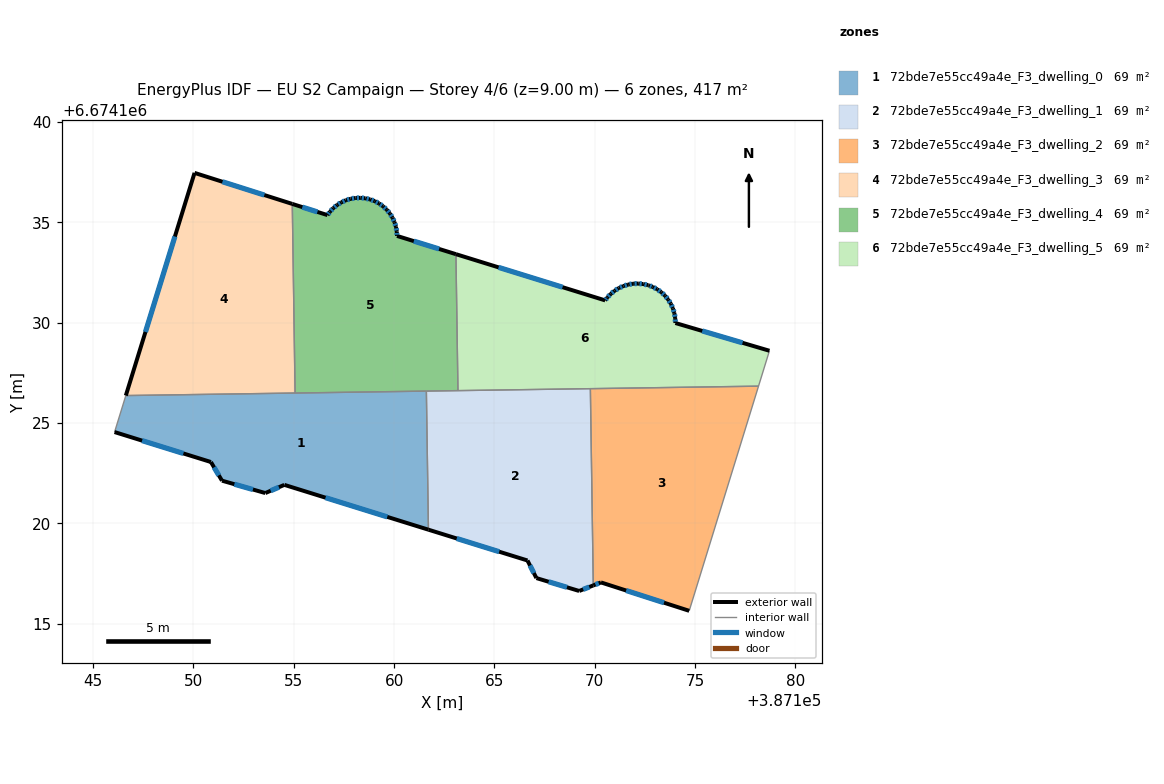
=== STOREY PLAN SPEC (per zone: floor XY polygon, exterior-wall plan segments, windows/doors) ===
zone 1: 72bde7e55cc49a4e_F3_dwelling_0  (69.5 m²)
  floor: (387161.61, 6674126.60) (387161.71, 6674119.69) (387154.53, 6674121.92) (387153.58, 6674121.51) (387151.42, 6674122.13) (387150.87, 6674123.06) (387146.07, 6674124.55) (387146.63, 6674126.37)
  exterior wall: (387150.87, 6674123.06) – (387151.42, 6674122.13)  [1.1 m]
    window: (387151.03, 6674122.80) – (387151.27, 6674122.40)  [0.6 m²]
  exterior wall: (387146.07, 6674124.55) – (387150.87, 6674123.06)  [5.0 m]
    window: (387147.44, 6674124.13) – (387149.50, 6674123.49)  [2.8 m²]
  exterior wall: (387154.53, 6674121.92) – (387161.71, 6674119.69)  [7.5 m]
    window: (387156.58, 6674121.28) – (387159.66, 6674120.33)  [4.1 m²]
  exterior wall: (387153.58, 6674121.51) – (387154.53, 6674121.92)  [1.0 m]
    window: (387153.85, 6674121.63) – (387154.26, 6674121.81)  [0.6 m²]
  exterior wall: (387151.42, 6674122.13) – (387153.58, 6674121.51)  [2.2 m]
    window: (387152.04, 6674121.96) – (387152.97, 6674121.69)  [1.2 m²]
  interior walls: 4
zone 2: 72bde7e55cc49a4e_F3_dwelling_1  (69.5 m²)
  floor: (387169.78, 6674126.72) (387169.93, 6674116.91) (387169.23, 6674116.63) (387167.09, 6674117.28) (387166.65, 6674118.15) (387161.71, 6674119.69) (387161.61, 6674126.60)
  exterior wall: (387161.71, 6674119.69) – (387166.65, 6674118.15)  [5.2 m]
    window: (387163.12, 6674119.25) – (387165.24, 6674118.59)  [2.8 m²]
  exterior wall: (387169.23, 6674116.63) – (387169.93, 6674116.91)  [0.8 m]
    window: (387169.43, 6674116.71) – (387169.73, 6674116.83)  [0.4 m²]
  exterior wall: (387167.09, 6674117.28) – (387169.23, 6674116.63)  [2.2 m]
    window: (387167.70, 6674117.09) – (387168.62, 6674116.82)  [1.2 m²]
  exterior wall: (387166.65, 6674118.15) – (387167.09, 6674117.28)  [1.0 m]
    window: (387166.78, 6674117.90) – (387166.97, 6674117.53)  [0.5 m²]
  interior walls: 4
zone 3: 72bde7e55cc49a4e_F3_dwelling_2  (69.4 m²)
  floor: (387178.16, 6674126.84) (387174.71, 6674115.64) (387170.31, 6674117.06) (387169.93, 6674116.91) (387169.78, 6674126.72)
  exterior wall: (387170.31, 6674117.06) – (387174.71, 6674115.64)  [4.6 m]
    window: (387171.57, 6674116.66) – (387173.45, 6674116.05)  [2.5 m²]
  exterior wall: (387169.93, 6674116.91) – (387170.31, 6674117.06)  [0.4 m]
    window: (387170.04, 6674116.95) – (387170.20, 6674117.02)  [0.2 m²]
  interior walls: 3
zone 4: 72bde7e55cc49a4e_F3_dwelling_3  (69.4 m²)
  floor: (387154.93, 6674135.92) (387155.07, 6674126.50) (387146.63, 6674126.37) (387150.06, 6674137.47)
  exterior wall: (387150.06, 6674137.47) – (387146.63, 6674126.37)  [11.6 m]
    window: (387149.08, 6674134.30) – (387147.61, 6674129.54)  [6.4 m²]
  exterior wall: (387154.93, 6674135.92) – (387150.06, 6674137.47)  [5.1 m]
    window: (387153.54, 6674136.37) – (387151.45, 6674137.03)  [2.8 m²]
  interior walls: 2
zone 5: 72bde7e55cc49a4e_F3_dwelling_4  (69.5 m²)
  floor: (387163.08, 6674133.42) (387163.18, 6674126.62) (387155.07, 6674126.50) (387154.93, 6674135.92) (387156.68, 6674135.37) (387156.80, 6674135.54) (387156.97, 6674135.72) (387157.16, 6674135.87) (387157.37, 6674136.00) (387157.60, 6674136.11) (387157.83, 6674136.18) (387158.07, 6674136.22) (387158.32, 6674136.23) (387158.57, 6674136.20) (387158.80, 6674136.15) (387159.04, 6674136.06) (387159.25, 6674135.95) (387159.45, 6674135.80) (387159.63, 6674135.64) (387159.79, 6674135.45) (387159.92, 6674135.24) (387160.02, 6674135.01) (387160.09, 6674134.78) (387160.14, 6674134.54) (387160.15, 6674134.33)
  exterior wall: (387156.80, 6674135.54) – (387156.68, 6674135.37)  [0.2 m]
    window: (387156.77, 6674135.49) – (387156.72, 6674135.42)  [0.1 m²]
  exterior wall: (387156.97, 6674135.72) – (387156.80, 6674135.54)  [0.2 m]
    window: (387156.92, 6674135.67) – (387156.85, 6674135.59)  [0.1 m²]
  exterior wall: (387157.16, 6674135.87) – (387156.97, 6674135.72)  [0.2 m]
    window: (387157.11, 6674135.83) – (387157.03, 6674135.76)  [0.1 m²]
  exterior wall: (387157.37, 6674136.00) – (387157.16, 6674135.87)  [0.2 m]
    window: (387157.31, 6674135.97) – (387157.22, 6674135.91)  [0.1 m²]
  exterior wall: (387157.60, 6674136.11) – (387157.37, 6674136.00)  [0.2 m]
    window: (387157.53, 6674136.08) – (387157.44, 6674136.03)  [0.1 m²]
  exterior wall: (387157.83, 6674136.18) – (387157.60, 6674136.11)  [0.2 m]
    window: (387157.76, 6674136.16) – (387157.66, 6674136.13)  [0.1 m²]
  exterior wall: (387158.07, 6674136.22) – (387157.83, 6674136.18)  [0.2 m]
    window: (387158.00, 6674136.21) – (387157.90, 6674136.19)  [0.1 m²]
  exterior wall: (387158.32, 6674136.23) – (387158.07, 6674136.22)  [0.2 m]
    window: (387158.25, 6674136.23) – (387158.14, 6674136.22)  [0.1 m²]
  exterior wall: (387158.57, 6674136.20) – (387158.32, 6674136.23)  [0.2 m]
    window: (387158.49, 6674136.21) – (387158.39, 6674136.22)  [0.1 m²]
  exterior wall: (387158.80, 6674136.15) – (387158.57, 6674136.20)  [0.2 m]
    window: (387158.74, 6674136.16) – (387158.63, 6674136.19)  [0.1 m²]
  exterior wall: (387159.04, 6674136.06) – (387158.80, 6674136.15)  [0.2 m]
    window: (387158.97, 6674136.09) – (387158.87, 6674136.12)  [0.1 m²]
  exterior wall: (387159.25, 6674135.95) – (387159.04, 6674136.06)  [0.2 m]
    window: (387159.19, 6674135.98) – (387159.10, 6674136.03)  [0.1 m²]
  exterior wall: (387159.45, 6674135.80) – (387159.25, 6674135.95)  [0.2 m]
    window: (387159.40, 6674135.84) – (387159.31, 6674135.91)  [0.1 m²]
  exterior wall: (387159.63, 6674135.64) – (387159.45, 6674135.80)  [0.2 m]
    window: (387159.58, 6674135.68) – (387159.51, 6674135.76)  [0.1 m²]
  exterior wall: (387159.79, 6674135.45) – (387159.63, 6674135.64)  [0.2 m]
    window: (387159.75, 6674135.50) – (387159.68, 6674135.58)  [0.1 m²]
  exterior wall: (387159.92, 6674135.24) – (387159.79, 6674135.45)  [0.2 m]
    window: (387159.88, 6674135.30) – (387159.83, 6674135.39)  [0.1 m²]
  exterior wall: (387160.02, 6674135.01) – (387159.92, 6674135.24)  [0.2 m]
    window: (387159.99, 6674135.08) – (387159.95, 6674135.17)  [0.1 m²]
  exterior wall: (387160.09, 6674134.78) – (387160.02, 6674135.01)  [0.2 m]
    window: (387160.07, 6674134.85) – (387160.04, 6674134.95)  [0.1 m²]
  exterior wall: (387160.14, 6674134.54) – (387160.09, 6674134.78)  [0.2 m]
    window: (387160.12, 6674134.60) – (387160.11, 6674134.71)  [0.1 m²]
  exterior wall: (387160.15, 6674134.33) – (387160.14, 6674134.54)  [0.2 m]
    window: (387160.14, 6674134.39) – (387160.14, 6674134.48)  [0.1 m²]
  exterior wall: (387163.08, 6674133.42) – (387160.15, 6674134.33)  [3.1 m]
    window: (387162.24, 6674133.68) – (387160.99, 6674134.07)  [1.7 m²]
  exterior wall: (387156.68, 6674135.37) – (387154.93, 6674135.92)  [1.8 m]
    window: (387156.18, 6674135.53) – (387155.43, 6674135.76)  [1.0 m²]
  interior walls: 4
zone 6: 72bde7e55cc49a4e_F3_dwelling_5  (69.4 m²)
  floor: (387178.71, 6674128.61) (387178.16, 6674126.84) (387163.18, 6674126.62) (387163.08, 6674133.42) (387170.52, 6674131.12) (387170.62, 6674131.25) (387170.79, 6674131.44) (387170.99, 6674131.59) (387171.20, 6674131.73) (387171.43, 6674131.83) (387171.67, 6674131.91) (387171.91, 6674131.95) (387172.16, 6674131.96) (387172.41, 6674131.93) (387172.66, 6674131.88) (387172.69, 6674131.86) (387172.89, 6674131.79) (387173.11, 6674131.67) (387173.32, 6674131.53) (387173.50, 6674131.35) (387173.66, 6674131.16) (387173.79, 6674130.95) (387173.90, 6674130.72) (387173.97, 6674130.48) (387174.01, 6674130.23) (387174.02, 6674129.99)
  exterior wall: (387171.43, 6674131.83) – (387171.20, 6674131.73)  [0.3 m]
    window: (387171.36, 6674131.80) – (387171.27, 6674131.76)  [0.1 m²]
  exterior wall: (387171.67, 6674131.91) – (387171.43, 6674131.83)  [0.2 m]
    window: (387171.60, 6674131.88) – (387171.50, 6674131.85)  [0.1 m²]
  exterior wall: (387171.91, 6674131.95) – (387171.67, 6674131.91)  [0.3 m]
    window: (387171.84, 6674131.93) – (387171.74, 6674131.92)  [0.1 m²]
  exterior wall: (387172.16, 6674131.96) – (387171.91, 6674131.95)  [0.3 m]
    window: (387172.09, 6674131.95) – (387171.99, 6674131.95)  [0.1 m²]
  exterior wall: (387172.41, 6674131.93) – (387172.16, 6674131.96)  [0.3 m]
    window: (387172.34, 6674131.94) – (387172.24, 6674131.95)  [0.1 m²]
  exterior wall: (387172.66, 6674131.88) – (387172.41, 6674131.93)  [0.3 m]
    window: (387172.59, 6674131.89) – (387172.48, 6674131.92)  [0.1 m²]
  exterior wall: (387172.69, 6674131.86) – (387172.66, 6674131.88)  [0.0 m]
  exterior wall: (387172.89, 6674131.79) – (387172.69, 6674131.86)  [0.2 m]
    window: (387172.84, 6674131.81) – (387172.75, 6674131.84)  [0.1 m²]
  exterior wall: (387173.11, 6674131.67) – (387172.89, 6674131.79)  [0.3 m]
    window: (387173.05, 6674131.70) – (387172.96, 6674131.75)  [0.1 m²]
  exterior wall: (387173.32, 6674131.53) – (387173.11, 6674131.67)  [0.2 m]
    window: (387173.26, 6674131.57) – (387173.17, 6674131.63)  [0.1 m²]
  exterior wall: (387173.50, 6674131.35) – (387173.32, 6674131.53)  [0.3 m]
    window: (387173.45, 6674131.40) – (387173.37, 6674131.48)  [0.1 m²]
  exterior wall: (387173.66, 6674131.16) – (387173.50, 6674131.35)  [0.3 m]
    window: (387173.61, 6674131.22) – (387173.55, 6674131.30)  [0.1 m²]
  exterior wall: (387173.79, 6674130.95) – (387173.66, 6674131.16)  [0.3 m]
    window: (387173.76, 6674131.01) – (387173.70, 6674131.10)  [0.1 m²]
  exterior wall: (387173.90, 6674130.72) – (387173.79, 6674130.95)  [0.2 m]
    window: (387173.87, 6674130.79) – (387173.82, 6674130.88)  [0.1 m²]
  exterior wall: (387173.97, 6674130.48) – (387173.90, 6674130.72)  [0.3 m]
    window: (387173.95, 6674130.55) – (387173.92, 6674130.65)  [0.1 m²]
  exterior wall: (387174.01, 6674130.23) – (387173.97, 6674130.48)  [0.3 m]
    window: (387174.00, 6674130.30) – (387173.98, 6674130.41)  [0.1 m²]
  exterior wall: (387174.02, 6674129.99) – (387174.01, 6674130.23)  [0.2 m]
    window: (387174.02, 6674130.06) – (387174.01, 6674130.16)  [0.1 m²]
  exterior wall: (387178.71, 6674128.61) – (387174.02, 6674129.99)  [4.9 m]
    window: (387177.37, 6674129.00) – (387175.36, 6674129.59)  [2.7 m²]
  exterior wall: (387170.52, 6674131.12) – (387163.08, 6674133.42)  [7.8 m]
    window: (387168.40, 6674131.77) – (387165.21, 6674132.76)  [4.3 m²]
  exterior wall: (387170.62, 6674131.25) – (387170.52, 6674131.12)  [0.2 m]
    window: (387170.59, 6674131.21) – (387170.55, 6674131.16)  [0.1 m²]
  exterior wall: (387170.79, 6674131.44) – (387170.62, 6674131.25)  [0.2 m]
    window: (387170.75, 6674131.38) – (387170.67, 6674131.31)  [0.1 m²]
  exterior wall: (387170.99, 6674131.59) – (387170.79, 6674131.44)  [0.3 m]
    window: (387170.93, 6674131.55) – (387170.85, 6674131.48)  [0.1 m²]
  exterior wall: (387171.20, 6674131.73) – (387170.99, 6674131.59)  [0.3 m]
    window: (387171.14, 6674131.69) – (387171.05, 6674131.63)  [0.1 m²]
  interior walls: 4

=== DERIVED (storey summary) ===
Building: EU S2 Campaign
Storey: 4 of 6  (floor level z = 9.00 m)
Storey gross floor area: 416.7 m²
Zones on this storey: 6
  - 72bde7e55cc49a4e_F3_dwelling_0: floor 69.5 m²; exterior wall 16.9 m (50.7 m²); 5 window(s) 9.3 m²; WWR 18.4%
  - 72bde7e55cc49a4e_F3_dwelling_1: floor 69.5 m²; exterior wall 9.1 m (27.4 m²); 4 window(s) 5.0 m²; WWR 18.4%
  - 72bde7e55cc49a4e_F3_dwelling_2: floor 69.4 m²; exterior wall 5.0 m (15.1 m²); 2 window(s) 2.8 m²; WWR 18.4%
  - 72bde7e55cc49a4e_F3_dwelling_3: floor 69.4 m²; exterior wall 16.7 m (50.2 m²); 2 window(s) 9.2 m²; WWR 18.4%
  - 72bde7e55cc49a4e_F3_dwelling_4: floor 69.5 m²; exterior wall 9.8 m (29.3 m²); 22 window(s) 5.4 m²; WWR 18.4%
  - 72bde7e55cc49a4e_F3_dwelling_5: floor 69.4 m²; exterior wall 17.6 m (52.8 m²); 22 window(s) 9.7 m²; WWR 18.3%
Zone adjacency (shared interzone walls):
  - 72bde7e55cc49a4e_F3_dwelling_0 ↔ 72bde7e55cc49a4e_F3_dwelling_1
  - 72bde7e55cc49a4e_F3_dwelling_0 ↔ 72bde7e55cc49a4e_F3_dwelling_3
  - 72bde7e55cc49a4e_F3_dwelling_0 ↔ 72bde7e55cc49a4e_F3_dwelling_4
  - 72bde7e55cc49a4e_F3_dwelling_1 ↔ 72bde7e55cc49a4e_F3_dwelling_2
  - 72bde7e55cc49a4e_F3_dwelling_1 ↔ 72bde7e55cc49a4e_F3_dwelling_4
  - 72bde7e55cc49a4e_F3_dwelling_1 ↔ 72bde7e55cc49a4e_F3_dwelling_5
  - 72bde7e55cc49a4e_F3_dwelling_2 ↔ 72bde7e55cc49a4e_F3_dwelling_5
  - 72bde7e55cc49a4e_F3_dwelling_3 ↔ 72bde7e55cc49a4e_F3_dwelling_4
  - 72bde7e55cc49a4e_F3_dwelling_4 ↔ 72bde7e55cc49a4e_F3_dwelling_5